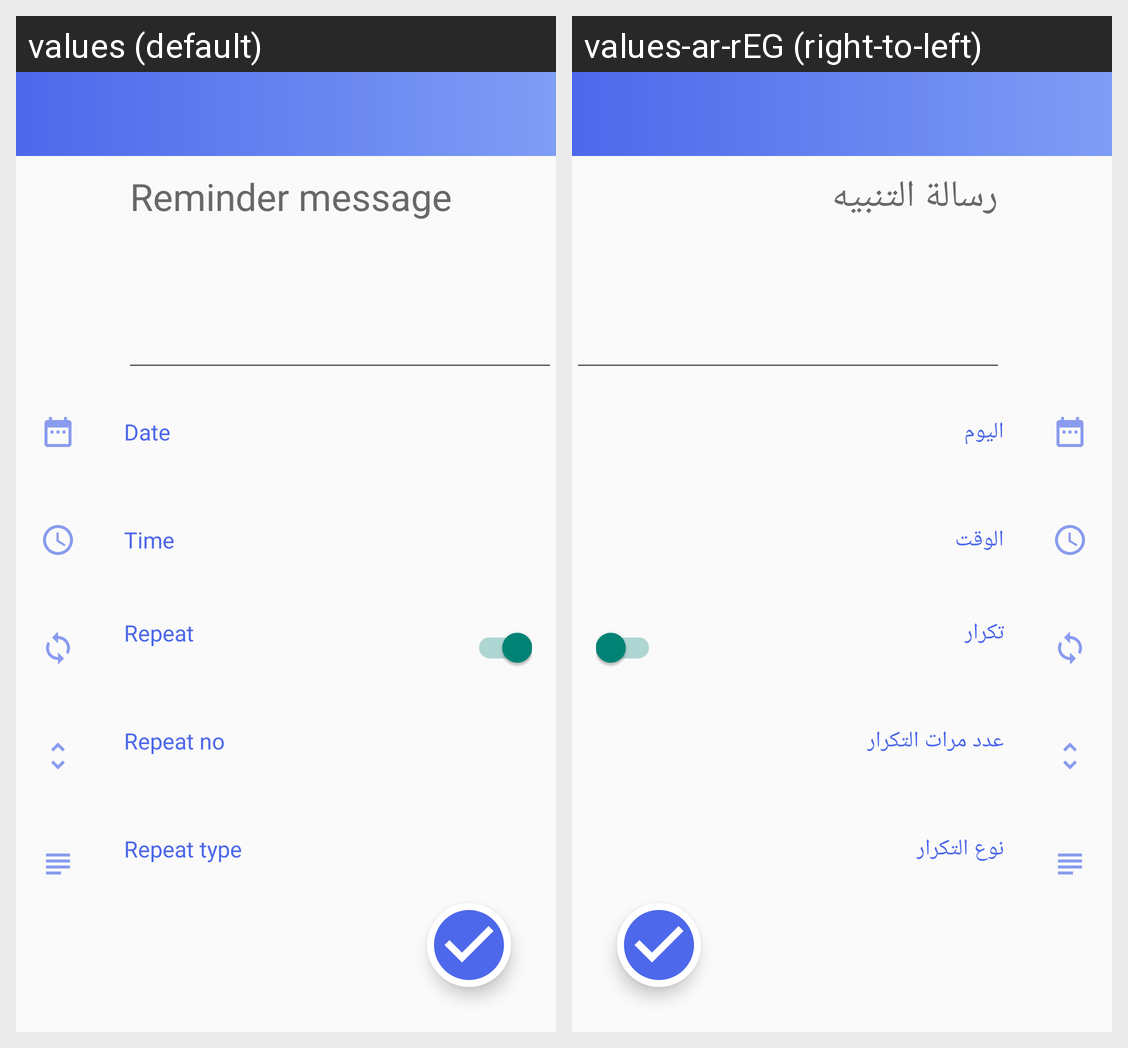

Here is an Android app screen in its default locale and in the app's own translations. Write out the translated-string differences for the strings that appear on this screen.
Android screen res/layout/activity_add_alarm.xml rendered under 2 locales, left to right: values (default), values-ar-rEG (right-to-left). Device: Nexus 5 (rendered at 1080×1920; each locale shown at half size, 540×960, under a caption strip naming it); theme AppTheme.
Strings drawn on this screen, with the default value and each locale's value (text and hints the layout hard-codes, and strings that could not be matched under every locale, appear in the picture but are not listed):

alarm_hint
  values: Reminder message
  values-ar-rEG: رسالة التنبيه

Date
  values: Date
  values-ar-rEG: اليوم

Time
  values: Time
  values-ar-rEG: الوقت

repeat
  values: Repeat
  values-ar-rEG: تكرار

repeat_no
  values: Repeat no
  values-ar-rEG: عدد مرات التكرار

repeat_type
  values: Repeat type
  values-ar-rEG: نوع التكرار
